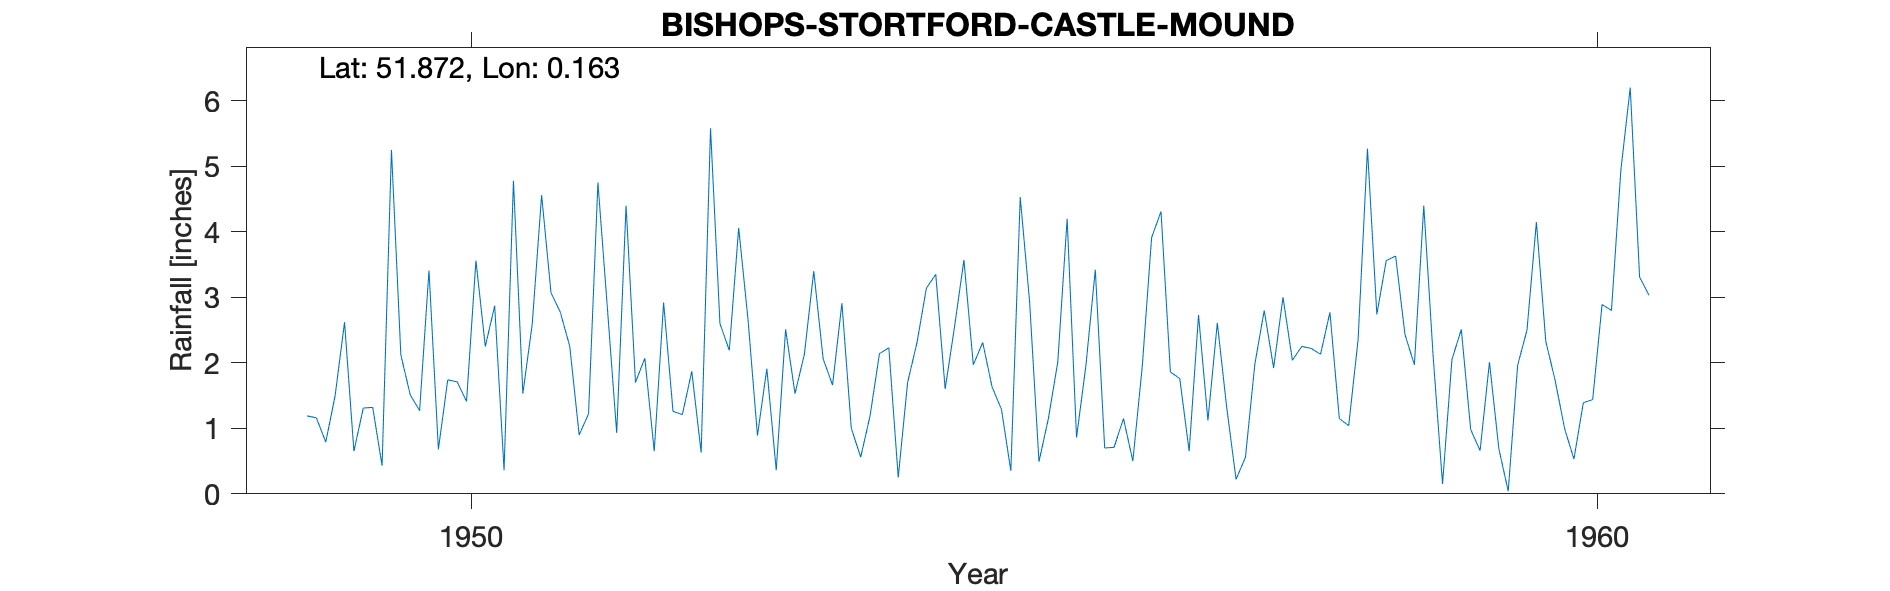

Source data for this figure (header and first rows):
BISHOPS-STORTFORD-CASTLE-MOUND, , , , , , , , , , , , , , , , , , , , , , , 
Grid ref, TL4899721473, Long, 0.1629, Lat, 51.87, Elevation, 224, ft, , , , , , , , , , , , , , , 
Station no, 963/6, , , , , , , , , , , , , , , , , , , , , , 
, 1941, 1942, 1943, 1944, 1945, 1946, 1947, 1948, 1949, 1950, 1951, 1952, 1953, 1954, 1955, 1956, 1957, 1958, 1959, 1960, , , 
January, , , , , , , , , 1.19, 1.27, 2.59, 2.07, 0.89, 1.19, 2.31, 3.42, 1.12, 2.13, 2.1, 2.33, , , 
February, , , , , , , , , 1.16, 3.41, 4.56, 0.65, 1.91, 2.14, 1.63, 0.7, 2.61, 2.77, 0.15, 1.73, , , 
March, , , , , , , , , 0.79, 0.68, 3.07, 2.92, 0.36, 2.23, 1.29, 0.71, 1.32, 1.15, 2.05, 1, , , 
April, , , , , , , , , 1.5, 1.74, 2.77, 1.26, 2.51, 0.25, 0.35, 1.15, 0.22, 1.04, 2.51, 0.53, , , 
May, , , , , , , , , 2.62, 1.71, 2.25, 1.21, 1.53, 1.7, 4.53, 0.5, 0.56, 2.35, 0.98, 1.39, , , 
June, , , , , , , , , 0.65, 1.41, 0.9, 1.87, 2.13, 2.31, 2.93, 1.94, 1.98, 5.27, 0.66, 1.44, , , 
July, , , , , , , , , 1.31, 3.56, 1.22, 0.63, 3.4, 3.14, 0.49, 3.91, 2.8, 2.74, 2.01, 2.89, , , 
August, , , , , , , , , 1.32, 2.25, 4.75, 5.58, 2.06, 3.35, 1.15, 4.31, 1.92, 3.56, 0.69, 2.8, , , 
September, , , , , , , , , 0.43, 2.87, 2.85, 2.6, 1.66, 1.6, 2.01, 1.86, 3, 3.63, 0.04, 4.94, , , 
October, , , , , , , , , 5.25, 0.36, 0.93, 2.19, 2.91, 2.55, 4.2, 1.76, 2.04, 2.43, 1.96, 6.2, , , 
November, , , , , , , , , 2.12, 4.78, 4.4, 4.06, 1, 3.57, 0.86, 0.65, 2.25, 1.97, 2.5, 3.31, , , 
December, , , , , , , , , 1.51, 1.53, 1.7, 2.65, 0.56, 1.97, 1.96, 2.73, 2.22, 4.4, 4.15, 3.03, , , 
Total, , , , , , , , , 19.85, 25.57, 31.99, 27.69, 20.92, 26, 23.71, 23.64, 22.04, 33.44, 19.8, 31.59, , , 
